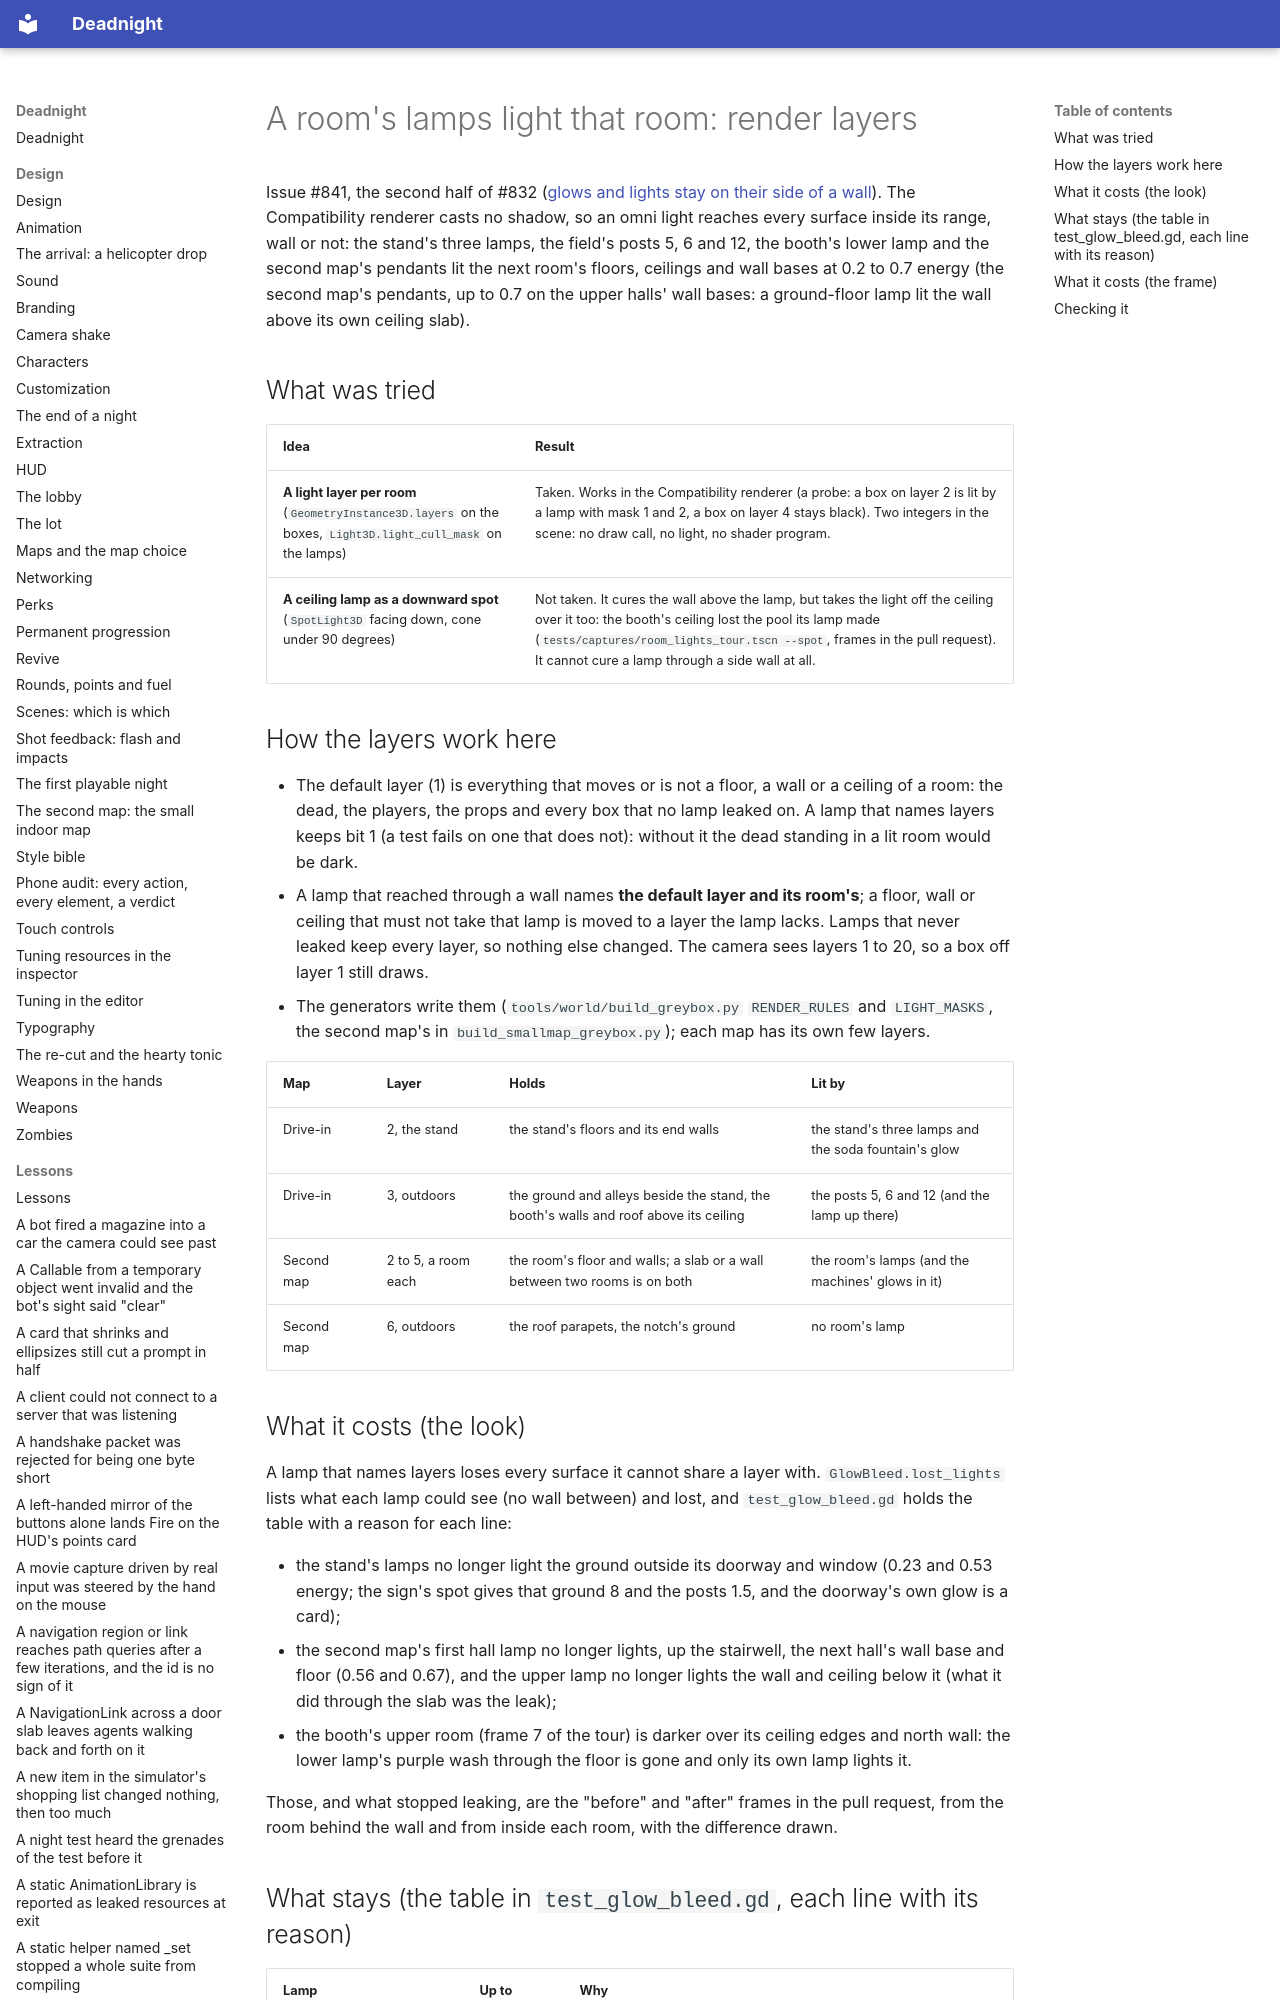

repository: Ryubara/deadnight · page: research/room-lights/index.html · generator: mkdocs

# A room's lamps light that room: render layers

Issue #841, the second half of #832 ([glows and lights stay on their side of a wall](glow-bleed.md)). The
Compatibility renderer casts no shadow, so an omni light reaches every surface inside its range, wall or not: the stand's
three lamps, the field's posts 5, 6 and 12, the booth's lower lamp and the second map's pendants lit the next room's
floors, ceilings and wall bases at 0.2 to 0.7 energy (the second map's pendants, up to 0.7 on the upper halls' wall
bases: a ground-floor lamp lit the wall above its own ceiling slab).

## What was tried

| Idea | Result |
| --- | --- |
| **A light layer per room** (`GeometryInstance3D.layers` on the boxes, `Light3D.light_cull_mask` on the lamps) | Taken. Works in the Compatibility renderer (a probe: a box on layer 2 is lit by a lamp with mask 1 and 2, a box on layer 4 stays black). Two integers in the scene: no draw call, no light, no shader program. |
| **A ceiling lamp as a downward spot** (`SpotLight3D` facing down, cone under 90 degrees) | Not taken. It cures the wall above the lamp, but takes the light off the ceiling over it too: the booth's ceiling lost the pool its lamp made (`tests/captures/room_lights_tour.tscn --spot`, frames in the pull request). It cannot cure a lamp through a side wall at all. |
